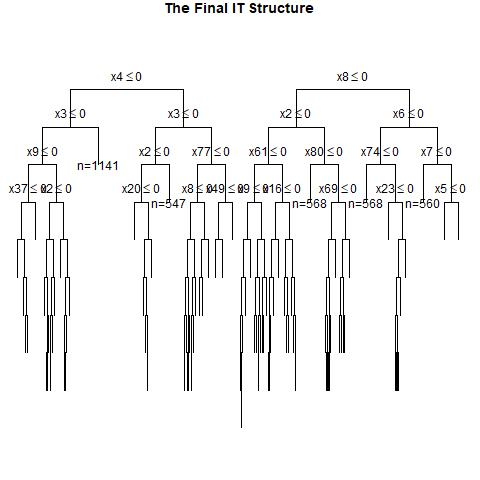

The table this chart was drawn from, first rows:
, x1, x2, x3, x4, x5, x6, x7, x8, x9, x10, x11, x12, x13, x14, x15, x16, x17, x18, x19, x20, x21, x22, x23
1, 1, 0, 0, 1, 0, 1, 1, 0, 1, 0, 0, 0, 0, 1, 0, 0, 0, 1, 1, 1, 1, 1, 1
2, 1, 1, 1, 0, 0, 0, 1, 1, 1, 0, 1, 0, 0, 0, 0, 0, 1, 0, 1, 1, 1, 1, 0
3, 1, 0, 1, 1, 0, 1, 1, 0, 1, 1, 1, 0, 0, 0, 1, 1, 0, 0, 1, 0, 1, 1, 1
4, 1, 0, 1, 0, 0, 0, 1, 1, 0, 1, 0, 1, 1, 0, 0, 0, 0, 0, 0, 0, 0, 1, 0
5, 0, 1, 1, 0, 1, 1, 1, 0, 1, 1, 0, 0, 1, 1, 1, 0, 1, 1, 0, 0, 0, 1, 0
6, 1, 0, 0, 0, 0, 0, 1, 0, 1, 0, 0, 1, 1, 1, 1, 1, 1, 1, 0, 1, 1, 0, 1
7, 1, 0, 0, 0, 1, 1, 0, 0, 0, 1, 1, 1, 0, 1, 1, 1, 1, 1, 1, 0, 0, 1, 0
8, 1, 0, 1, 1, 1, 1, 1, 1, 0, 0, 1, 1, 1, 1, 0, 0, 0, 0, 0, 1, 0, 1, 0
9, 0, 1, 1, 0, 0, 0, 0, 0, 0, 1, 1, 0, 0, 0, 0, 1, 1, 1, 0, 1, 0, 1, 1
10, 1, 0, 1, 0, 0, 0, 0, 1, 0, 0, 0, 0, 0, 0, 1, 1, 0, 0, 1, 0, 1, 1, 1
11, 1, 0, 1, 1, 1, 0, 1, 0, 1, 1, 1, 1, 0, 0, 1, 1, 0, 1, 0, 1, 1, 1, 1
12, 1, 0, 1, 1, 1, 1, 0, 0, 1, 0, 0, 0, 1, 1, 0, 1, 1, 0, 1, 0, 0, 0, 1
13, 1, 1, 0, 0, 1, 1, 0, 0, 1, 0, 0, 1, 0, 1, 1, 1, 0, 0, 1, 1, 1, 1, 1
14, 1, 1, 1, 1, 0, 1, 0, 0, 1, 0, 1, 0, 1, 0, 0, 0, 1, 0, 0, 0, 0, 0, 0
15, 1, 1, 1, 1, 1, 1, 1, 0, 0, 0, 1, 1, 0, 1, 0, 0, 1, 0, 0, 1, 1, 1, 1
16, 0, 1, 1, 1, 1, 1, 1, 0, 1, 1, 0, 0, 0, 0, 0, 0, 1, 0, 0, 1, 1, 1, 1
17, 1, 0, 1, 1, 0, 1, 1, 0, 0, 0, 0, 0, 0, 0, 0, 0, 1, 1, 0, 0, 0, 0, 1
18, 1, 1, 0, 0, 1, 1, 0, 1, 0, 0, 1, 0, 0, 0, 0, 1, 1, 1, 0, 0, 0, 0, 1
19, 1, 0, 1, 1, 0, 0, 1, 1, 1, 0, 0, 0, 0, 0, 0, 1, 1, 1, 0, 1, 1, 1, 1
20, 1, 1, 1, 0, 1, 0, 0, 0, 1, 0, 0, 1, 1, 0, 0, 1, 0, 1, 0, 0, 1, 0, 0
21, 0, 1, 0, 1, 0, 0, 0, 0, 0, 1, 1, 1, 1, 1, 1, 0, 0, 1, 1, 1, 0, 1, 0
22, 1, 0, 1, 1, 0, 1, 0, 1, 0, 1, 0, 1, 1, 1, 0, 1, 0, 0, 1, 1, 0, 0, 1
23, 1, 0, 1, 1, 1, 0, 0, 1, 1, 1, 0, 1, 1, 0, 1, 0, 1, 1, 0, 0, 1, 1, 0
24, 1, 1, 0, 1, 1, 0, 1, 1, 1, 1, 1, 1, 0, 0, 0, 1, 1, 1, 1, 1, 1, 1, 1
25, 1, 0, 1, 0, 0, 0, 0, 0, 1, 1, 0, 0, 1, 1, 0, 0, 0, 0, 1, 0, 1, 1, 0
26, 1, 0, 0, 0, 0, 1, 0, 0, 0, 0, 1, 0, 1, 0, 1, 0, 0, 0, 1, 0, 1, 1, 0
27, 0, 1, 0, 0, 1, 1, 1, 1, 1, 1, 0, 1, 0, 0, 0, 0, 1, 0, 1, 0, 0, 1, 0
28, 1, 1, 0, 0, 1, 0, 0, 0, 0, 1, 1, 0, 1, 1, 1, 0, 1, 0, 1, 1, 1, 0, 0
29, 0, 0, 0, 1, 0, 0, 0, 1, 0, 0, 1, 1, 0, 0, 1, 0, 0, 0, 0, 1, 1, 0, 1
30, 0, 1, 0, 1, 1, 0, 1, 0, 0, 1, 0, 0, 1, 1, 1, 1, 0, 1, 1, 1, 1, 0, 1
31, 1, 0, 1, 0, 0, 0, 1, 1, 0, 0, 0, 1, 1, 1, 0, 1, 0, 0, 0, 0, 1, 0, 0
32, 0, 1, 1, 1, 0, 1, 1, 1, 0, 1, 1, 0, 1, 0, 1, 1, 1, 1, 1, 0, 1, 0, 1
33, 1, 0, 1, 0, 0, 0, 0, 0, 1, 1, 1, 0, 1, 0, 0, 0, 1, 0, 1, 0, 1, 0, 1
34, 0, 0, 1, 0, 1, 0, 1, 0, 0, 1, 1, 1, 0, 1, 1, 0, 1, 0, 1, 0, 0, 1, 0
35, 1, 0, 0, 0, 1, 1, 1, 0, 0, 0, 1, 0, 1, 0, 1, 1, 0, 0, 0, 0, 1, 1, 1
36, 0, 1, 1, 1, 0, 1, 0, 1, 0, 0, 1, 1, 1, 0, 0, 1, 1, 0, 1, 0, 1, 1, 1
37, 0, 0, 1, 0, 0, 1, 1, 0, 1, 0, 0, 0, 0, 0, 1, 0, 0, 1, 1, 0, 1, 0, 1
38, 0, 1, 1, 1, 0, 1, 1, 0, 0, 1, 1, 0, 0, 1, 0, 0, 0, 1, 0, 0, 1, 0, 1
39, 1, 1, 0, 1, 1, 1, 0, 1, 1, 1, 0, 1, 0, 0, 0, 1, 0, 0, 1, 0, 0, 0, 0
40, 1, 0, 1, 0, 1, 0, 1, 0, 0, 1, 1, 1, 0, 0, 0, 1, 1, 0, 0, 1, 1, 0, 1
41, 1, 1, 0, 0, 1, 0, 1, 1, 1, 1, 1, 0, 1, 1, 0, 0, 1, 0, 0, 0, 1, 1, 0
42, 0, 0, 1, 0, 1, 1, 0, 1, 1, 1, 0, 1, 0, 1, 1, 1, 1, 1, 1, 0, 0, 0, 1
43, 1, 0, 1, 0, 0, 0, 1, 1, 1, 0, 0, 1, 1, 1, 0, 1, 0, 1, 1, 1, 1, 0, 1
44, 1, 0, 1, 0, 1, 0, 1, 1, 1, 1, 1, 0, 1, 0, 1, 1, 1, 0, 1, 0, 0, 0, 1
45, 1, 1, 1, 0, 1, 0, 1, 0, 0, 1, 0, 1, 1, 1, 1, 1, 1, 0, 0, 0, 0, 1, 0
46, 0, 1, 0, 1, 1, 0, 1, 0, 1, 0, 0, 0, 0, 1, 0, 0, 1, 0, 0, 0, 1, 0, 1
47, 1, 1, 0, 1, 0, 1, 1, 1, 1, 0, 0, 0, 0, 0, 0, 1, 1, 0, 1, 1, 1, 0, 0
48, 1, 0, 1, 0, 0, 0, 1, 0, 0, 0, 0, 1, 1, 0, 0, 1, 0, 1, 0, 0, 0, 1, 0
49, 1, 0, 1, 0, 0, 0, 1, 1, 0, 1, 0, 1, 1, 0, 1, 1, 0, 0, 0, 0, 1, 1, 0
50, 0, 0, 1, 0, 0, 0, 1, 1, 1, 1, 0, 1, 1, 1, 1, 1, 0, 1, 0, 0, 1, 1, 0
51, 0, 1, 0, 0, 1, 1, 0, 0, 0, 1, 0, 1, 1, 0, 0, 1, 0, 1, 0, 0, 0, 0, 0
52, 0, 1, 1, 0, 1, 1, 0, 0, 0, 1, 0, 1, 1, 0, 1, 1, 0, 1, 1, 1, 1, 1, 1
53, 0, 1, 0, 0, 0, 0, 0, 1, 1, 0, 1, 1, 1, 1, 0, 1, 1, 0, 1, 1, 1, 0, 1
54, 0, 0, 0, 0, 0, 1, 0, 0, 0, 1, 1, 1, 1, 1, 0, 1, 1, 1, 1, 1, 1, 0, 0
55, 0, 1, 1, 1, 1, 0, 1, 1, 0, 1, 0, 1, 0, 1, 0, 1, 1, 0, 0, 1, 0, 1, 1
56, 0, 1, 1, 0, 0, 0, 1, 0, 0, 1, 0, 1, 0, 1, 0, 1, 1, 1, 1, 1, 1, 0, 1
57, 1, 1, 1, 0, 1, 1, 0, 1, 1, 1, 0, 1, 1, 0, 0, 0, 0, 0, 1, 0, 1, 1, 1
58, 1, 0, 0, 0, 0, 1, 0, 0, 0, 1, 1, 0, 1, 0, 0, 0, 0, 1, 0, 0, 0, 1, 0
59, 1, 0, 0, 1, 0, 0, 0, 1, 1, 0, 1, 0, 1, 1, 0, 0, 0, 1, 0, 0, 0, 1, 1
60, 1, 0, 0, 0, 1, 1, 0, 1, 0, 1, 1, 1, 0, 0, 1, 1, 0, 0, 0, 0, 0, 0, 1
... 940 more rows
